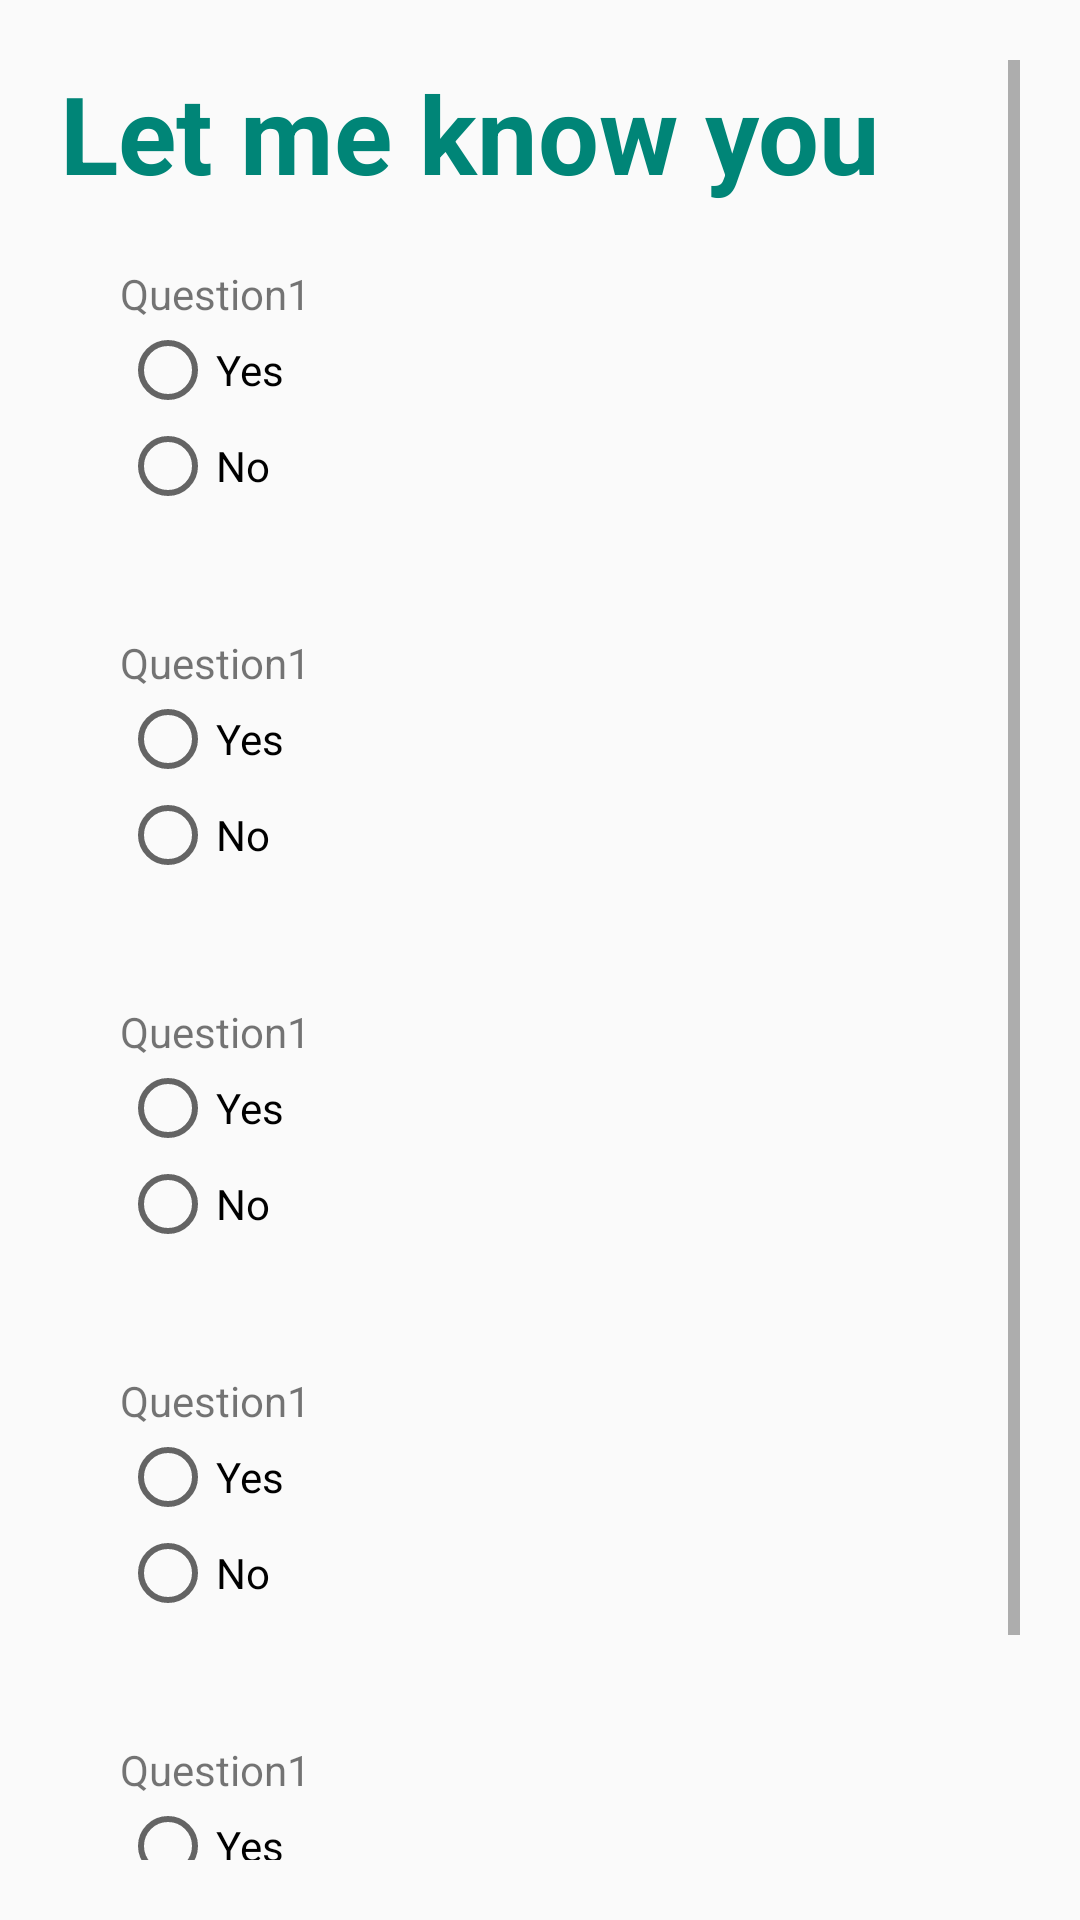

Android layout source for this screen:
<!-- AndroidManifest.xml: application theme AppTheme -->
<!-- res/layout/activity_main.xml -->
<?xml version="1.0" encoding="utf-8"?>
<ScrollView xmlns:android="http://schemas.android.com/apk/res/android"
    android:layout_width="match_parent"
    android:layout_height="match_parent"
    android:padding="20dp"
    android:layout_gravity="center">
    <LinearLayout
        android:layout_width="match_parent"
        android:layout_height="wrap_content"
        android:orientation="vertical"
        android:gravity="center">

        <TextView
            android:id="@+id/textView3"
            android:layout_width="match_parent"
            android:layout_height="wrap_content"
            android:layout_weight="1"
            android:text="Let me know you"
            android:textColor="@color/colorPrimary"
            android:textSize="36dp"
            android:textStyle="bold" />
        <LinearLayout
            android:layout_width="match_parent"
            android:layout_height="wrap_content"
            android:orientation="vertical"
            android:padding="20dp">

            <TextView
                android:id="@+id/textView4"
                android:layout_width="match_parent"
                android:layout_height="wrap_content"
                android:text="Question1" />

            <RadioGroup
                android:id="@+id/q1"
                android:layout_width="match_parent"
                android:layout_height="match_parent">

                <RadioButton
                    android:id="@+id/q1t"
                    android:layout_width="wrap_content"
                    android:layout_height="wrap_content"
                    android:layout_weight="1"
                    android:text="Yes" />

                <RadioButton
                    android:id="@+id/q1f"
                    android:layout_width="wrap_content"
                    android:layout_height="wrap_content"
                    android:layout_weight="1"
                    android:text="No" />
            </RadioGroup>
        </LinearLayout>
        <LinearLayout
            android:layout_width="match_parent"
            android:layout_height="wrap_content"
            android:orientation="vertical"
            android:padding="20dp">

            <TextView
                android:id="@+id/textView5"
                android:layout_width="match_parent"
                android:layout_height="wrap_content"
                android:text="Question1" />

            <RadioGroup
                android:id="@+id/q2"
                android:layout_width="match_parent"
                android:layout_height="match_parent">

                <RadioButton
                    android:id="@+id/q2t"
                    android:layout_width="wrap_content"
                    android:layout_height="wrap_content"
                    android:layout_weight="1"
                    android:text="Yes" />

                <RadioButton
                    android:id="@+id/q2f"
                    android:layout_width="wrap_content"
                    android:layout_height="wrap_content"
                    android:layout_weight="1"
                    android:text="No" />
            </RadioGroup>
        </LinearLayout>
        <LinearLayout
            android:layout_width="match_parent"
            android:layout_height="wrap_content"
            android:orientation="vertical"
            android:padding="20dp">

            <TextView
                android:id="@+id/textView6"
                android:layout_width="match_parent"
                android:layout_height="wrap_content"
                android:text="Question1" />

            <RadioGroup
                android:id="@+id/q3"
                android:layout_width="match_parent"
                android:layout_height="match_parent">

                <RadioButton
                    android:id="@+id/q3t"
                    android:layout_width="wrap_content"
                    android:layout_height="wrap_content"
                    android:layout_weight="1"
                    android:text="Yes" />

                <RadioButton
                    android:id="@+id/q3f"
                    android:layout_width="wrap_content"
                    android:layout_height="wrap_content"
                    android:layout_weight="1"
                    android:text="No" />
            </RadioGroup>
        </LinearLayout>
        <LinearLayout
            android:layout_width="match_parent"
            android:layout_height="wrap_content"
            android:orientation="vertical"
            android:padding="20dp">

            <TextView
                android:id="@+id/textView7"
                android:layout_width="match_parent"
                android:layout_height="wrap_content"
                android:text="Question1" />

            <RadioGroup
                android:id="@+id/q4"
                android:layout_width="match_parent"
                android:layout_height="match_parent">

                <RadioButton
                    android:id="@+id/q4t"
                    android:layout_width="wrap_content"
                    android:layout_height="wrap_content"
                    android:layout_weight="1"
                    android:text="Yes" />

                <RadioButton
                    android:id="@+id/q4f"
                    android:layout_width="wrap_content"
                    android:layout_height="wrap_content"
                    android:layout_weight="1"
                    android:text="No" />
            </RadioGroup>
        </LinearLayout>
        <LinearLayout
            android:layout_width="match_parent"
            android:layout_height="wrap_content"
            android:orientation="vertical"
            android:padding="20dp">

            <TextView
                android:id="@+id/textView"
                android:layout_width="match_parent"
                android:layout_height="wrap_content"
                android:text="Question1" />

            <RadioGroup
                android:id="@+id/q5"
                android:layout_width="match_parent"
                android:layout_height="match_parent">

                <RadioButton
                    android:id="@+id/q5t"
                    android:layout_width="wrap_content"
                    android:layout_height="wrap_content"
                    android:layout_weight="1"
                    android:text="Yes" />

                <RadioButton
                    android:id="@+id/q5f"
                    android:layout_width="wrap_content"
                    android:layout_height="wrap_content"
                    android:layout_weight="1"
                    android:text="No" />
            </RadioGroup>
        </LinearLayout>
        <Button
            android:id="@+id/q1submit"
            android:layout_width="wrap_content"
            android:layout_height="wrap_content"
            android:text="submit"/>

    </LinearLayout>>
    </ScrollView>
<!-- resources referenced by this layout -->
<resources>
  <color name="colorPrimary">#008577</color>
  <style name="AppTheme" parent="Theme.AppCompat.Light.DarkActionBar">
          
          <item name="colorPrimary">@color/colorPrimary</item>
          <item name="colorPrimaryDark">@color/colorPrimaryDark</item>
          <item name="colorAccent">@color/colorAccent</item>
      </style>
  <color name="colorPrimaryDark">#00574B</color>
  <color name="colorAccent">#D81B60</color>
</resources>
